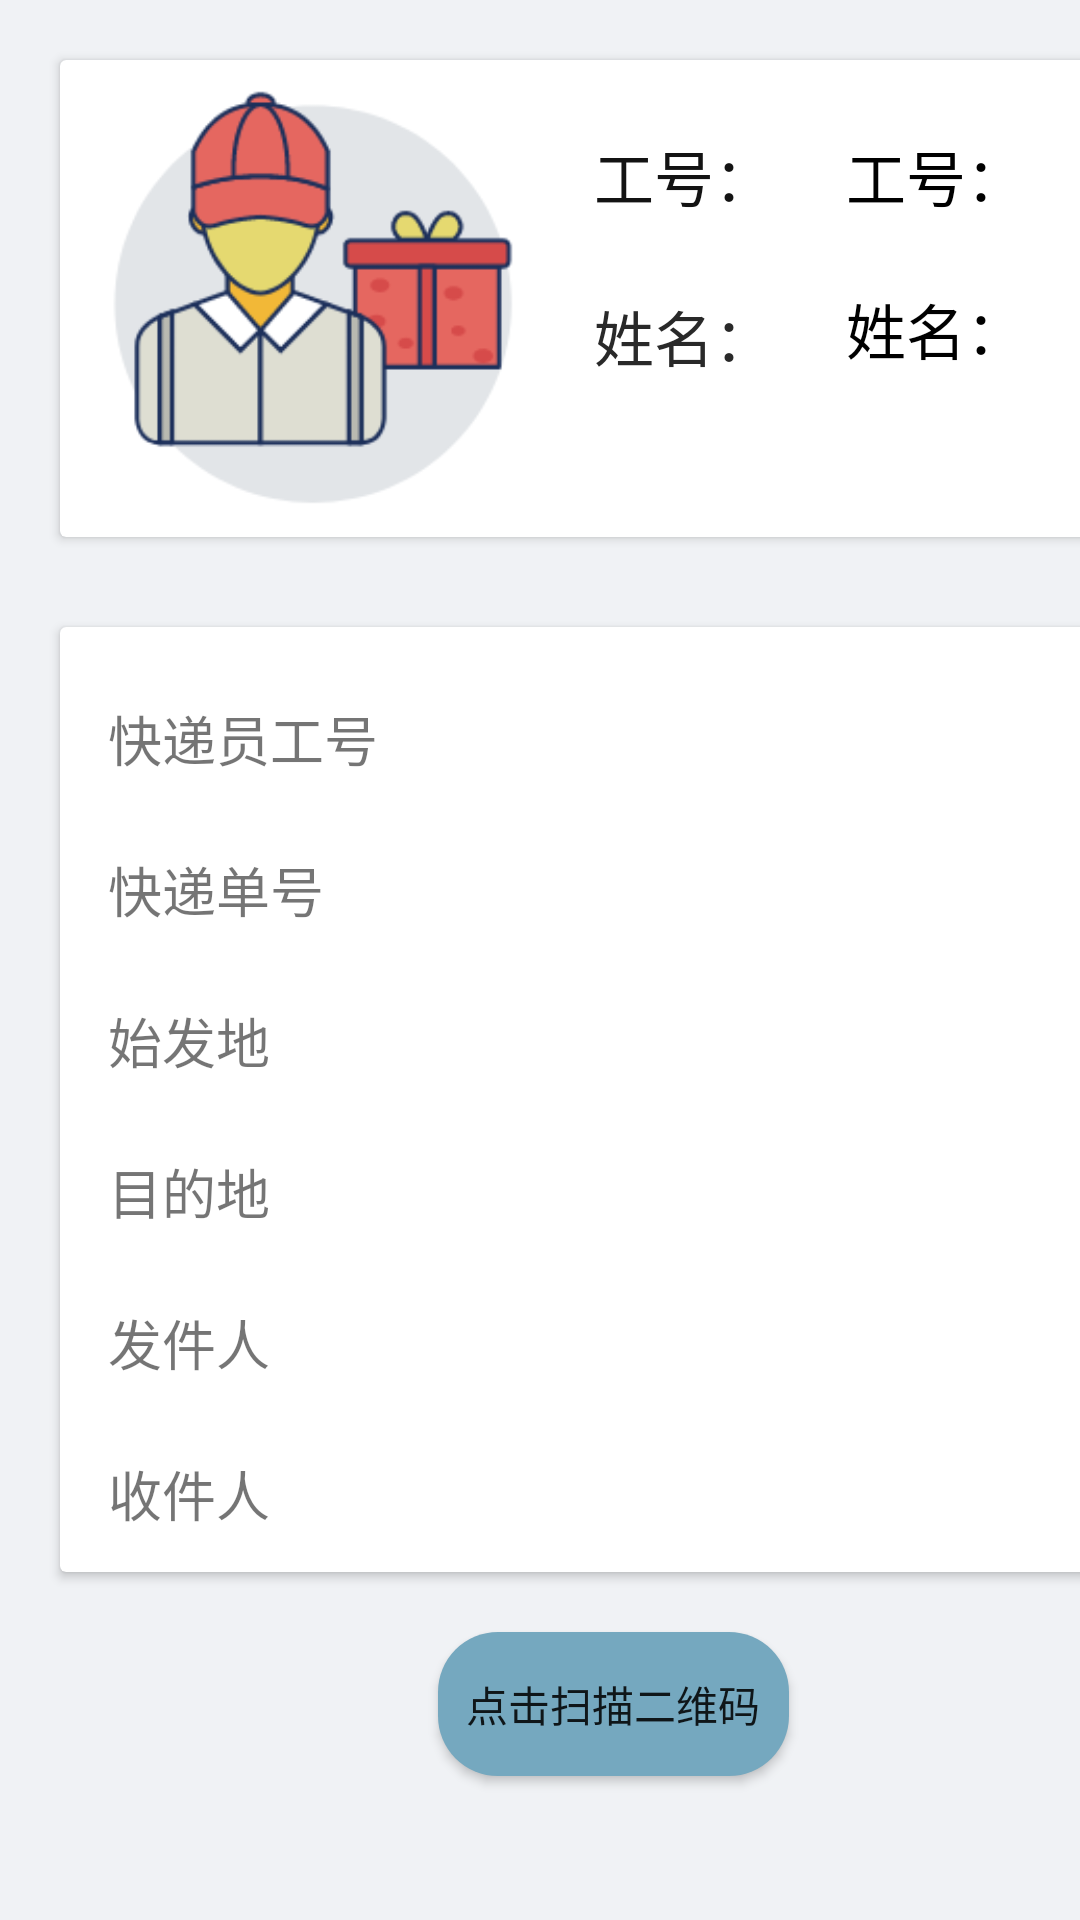

This screen was rendered from an Android layout file. Write that file and the resources it references.
<!-- AndroidManifest.xml: application theme Theme.ExpressSystemAndroid -->
<!-- res/layout/activity_courier.xml -->
<?xml version="1.0" encoding="utf-8"?>
<androidx.constraintlayout.widget.ConstraintLayout xmlns:android="http://schemas.android.com/apk/res/android"
    xmlns:app="http://schemas.android.com/apk/res-auto"
    xmlns:tools="http://schemas.android.com/tools"
    android:layout_width="match_parent"
    android:layout_height="match_parent"
    android:background="#f0f2f5"
    tools:context=".CourierActivity">

    <androidx.constraintlayout.widget.ConstraintLayout
        android:id="@+id/linearLayout2"
        android:layout_width="409dp"
        android:layout_height="729dp"
        android:gravity="center_horizontal"
        tools:ignore="MissingConstraints"
        tools:layout_editor_absoluteX="1dp"
        tools:layout_editor_absoluteY="1dp">


        <androidx.cardview.widget.CardView
            android:id="@+id/cardView2"
            android:layout_width="0dp"
            android:layout_height="wrap_content"
            android:layout_margin="20dp"
            app:layout_constraintEnd_toEndOf="parent"
            app:layout_constraintStart_toStartOf="parent"
            app:layout_constraintTop_toTopOf="parent">

            <androidx.constraintlayout.widget.ConstraintLayout
                android:layout_width="match_parent"
                android:layout_height="wrap_content">

                <TextView
                    android:id="@+id/id"
                    android:layout_width="wrap_content"
                    android:layout_height="27dp"
                    android:layout_marginStart="24dp"
                    android:layout_marginTop="24dp"
                    android:text="工号："
                    android:textColor="#000000"
                    android:textSize="20dp"
                    app:layout_constraintStart_toEndOf="@+id/textView5"
                    app:layout_constraintTop_toTopOf="parent" />

                <TextView
                    android:id="@+id/name"
                    android:layout_width="wrap_content"
                    android:layout_height="wrap_content"
                    android:layout_marginStart="24dp"
                    android:layout_marginTop="24dp"
                    android:text="姓名："
                    android:textColor="#000000"
                    android:textSize="20dp"
                    app:layout_constraintStart_toEndOf="@+id/textView6"
                    app:layout_constraintTop_toBottomOf="@+id/id" />

                <TextView
                    android:id="@+id/textView6"
                    android:layout_width="wrap_content"
                    android:layout_height="wrap_content"
                    android:layout_marginStart="16dp"
                    android:layout_marginTop="24dp"
                    android:text="姓名："
                    android:textColor="#292929"
                    android:textSize="20dp"
                    app:layout_constraintStart_toEndOf="@+id/imageView"
                    app:layout_constraintTop_toBottomOf="@+id/textView5" />

                <ImageView
                    android:id="@+id/imageView"
                    android:layout_width="152dp"
                    android:layout_height="139dp"
                    android:layout_margin="10dp"
                    android:src="@drawable/courier_aviator"
                    app:layout_constraintBottom_toBottomOf="parent"
                    app:layout_constraintStart_toStartOf="parent"
                    app:layout_constraintTop_toTopOf="parent" />

                <TextView
                    android:id="@+id/textView5"
                    android:layout_width="wrap_content"
                    android:layout_height="wrap_content"
                    android:layout_marginStart="16dp"
                    android:layout_marginTop="24dp"
                    android:text="工号："
                    android:textColor="#131313"
                    android:textSize="20dp"
                    app:layout_constraintStart_toEndOf="@+id/imageView"
                    app:layout_constraintTop_toTopOf="parent" />


            </androidx.constraintlayout.widget.ConstraintLayout>


        </androidx.cardview.widget.CardView>

        <androidx.cardview.widget.CardView
            android:id="@+id/cardView"
            android:layout_width="369dp"
            android:layout_height="wrap_content"
            android:layout_marginTop="30dp"
            app:layout_constraintEnd_toEndOf="parent"
            app:layout_constraintStart_toStartOf="parent"
            app:layout_constraintTop_toBottomOf="@+id/cardView2">

            <androidx.constraintlayout.widget.ConstraintLayout
                android:layout_width="match_parent"
                android:layout_height="315dp">

                <TextView
                    android:id="@+id/expressId"
                    android:layout_width="wrap_content"
                    android:layout_height="wrap_content"
                    android:layout_marginTop="24dp"
                    android:layout_marginEnd="24dp"
                    android:textSize="18dp"
                    app:layout_constraintEnd_toEndOf="parent"
                    app:layout_constraintTop_toBottomOf="@+id/courier_id" />

                <TextView
                    android:layout_width="wrap_content"
                    android:layout_height="wrap_content"
                    android:layout_marginStart="16dp"
                    android:layout_marginTop="24dp"
                    android:gravity="center"
                    android:text="@string/receiver"
                    android:textSize="18dp"
                    app:layout_constraintStart_toStartOf="parent"
                    app:layout_constraintTop_toBottomOf="@+id/textView16" />

                <TextView
                    android:id="@+id/textView13"
                    android:layout_width="wrap_content"
                    android:layout_height="wrap_content"
                    android:layout_marginStart="16dp"
                    android:layout_marginTop="24dp"
                    android:gravity="center"
                    android:text="@string/express_id"
                    android:textSize="18dp"
                    app:layout_constraintStart_toStartOf="parent"
                    app:layout_constraintTop_toBottomOf="@+id/textView12" />

                <TextView
                    android:id="@+id/textView14"
                    android:layout_width="wrap_content"
                    android:layout_height="wrap_content"
                    android:layout_marginStart="16dp"
                    android:layout_marginTop="24dp"
                    android:gravity="center"
                    android:text="@string/origin"
                    android:textSize="18dp"
                    app:layout_constraintStart_toStartOf="parent"
                    app:layout_constraintTop_toBottomOf="@+id/textView13" />

                <TextView
                    android:id="@+id/textView15"
                    android:layout_width="wrap_content"
                    android:layout_height="wrap_content"
                    android:layout_marginStart="16dp"
                    android:layout_marginTop="24dp"
                    android:gravity="center"
                    android:text="@string/destination"
                    android:textSize="18dp"
                    app:layout_constraintStart_toStartOf="parent"
                    app:layout_constraintTop_toBottomOf="@+id/textView14" />

                <TextView
                    android:id="@+id/textView16"
                    android:layout_width="wrap_content"
                    android:layout_height="wrap_content"
                    android:layout_marginStart="16dp"
                    android:layout_marginTop="24dp"
                    android:gravity="center"
                    android:text="@string/sender"
                    android:textSize="18dp"
                    app:layout_constraintStart_toStartOf="parent"
                    app:layout_constraintTop_toBottomOf="@+id/textView15" />

                <TextView
                    android:id="@+id/courier_id"
                    android:layout_width="wrap_content"
                    android:layout_height="wrap_content"
                    android:layout_marginTop="24dp"
                    android:layout_marginEnd="24dp"
                    android:textSize="18dp"
                    app:layout_constraintEnd_toEndOf="parent"
                    app:layout_constraintTop_toTopOf="parent" />

                <TextView
                    android:id="@+id/textView12"
                    android:layout_width="wrap_content"
                    android:layout_height="wrap_content"
                    android:layout_marginStart="16dp"
                    android:layout_marginTop="24dp"
                    android:gravity="center"
                    android:text="@string/courier_id"
                    android:textSize="18dp"
                    app:layout_constraintStart_toStartOf="parent"
                    app:layout_constraintTop_toTopOf="parent" />

                <TextView
                    android:id="@+id/origin"
                    android:layout_width="wrap_content"
                    android:layout_height="wrap_content"
                    android:layout_marginTop="24dp"
                    android:layout_marginEnd="24dp"
                    android:textSize="18dp"
                    app:layout_constraintEnd_toEndOf="parent"
                    app:layout_constraintTop_toBottomOf="@+id/expressId" />

                <TextView
                    android:id="@+id/destination"
                    android:layout_width="wrap_content"
                    android:layout_height="wrap_content"
                    android:layout_marginTop="24dp"
                    android:layout_marginEnd="24dp"
                    android:textSize="18dp"
                    app:layout_constraintEnd_toEndOf="parent"
                    app:layout_constraintTop_toBottomOf="@+id/origin" />

                <TextView
                    android:id="@+id/sender"
                    android:layout_width="wrap_content"
                    android:layout_height="wrap_content"
                    android:layout_marginTop="24dp"
                    android:layout_marginEnd="24dp"
                    android:textSize="18dp"
                    app:layout_constraintEnd_toEndOf="parent"
                    app:layout_constraintTop_toBottomOf="@+id/destination" />

                <TextView
                    android:id="@+id/receiver"
                    android:layout_width="wrap_content"
                    android:layout_height="wrap_content"
                    android:layout_marginTop="24dp"
                    android:layout_marginEnd="24dp"
                    android:textSize="18dp"
                    app:layout_constraintEnd_toEndOf="parent"
                    app:layout_constraintTop_toBottomOf="@+id/sender" />
            </androidx.constraintlayout.widget.ConstraintLayout>

        </androidx.cardview.widget.CardView>

        <Button
            android:id="@+id/scanner"
            style="@style/Widget.AppCompat.Button"
            android:layout_width="117dp"
            android:layout_height="48dp"
            android:layout_marginTop="20dp"
            android:background="@drawable/btn_green"
            android:backgroundTint="#75A8BF"
            android:text="点击扫描二维码"
            app:layout_constraintEnd_toEndOf="parent"
            app:layout_constraintStart_toStartOf="parent"
            app:layout_constraintTop_toBottomOf="@+id/cardView" />
    </androidx.constraintlayout.widget.ConstraintLayout>
</androidx.constraintlayout.widget.ConstraintLayout>
<!-- resources referenced by this layout -->
<resources>
  <!-- drawable btn_green (drawable) -->
  <?xml version="1.0" encoding="utf-8"?>
  <shape xmlns:android="http://schemas.android.com/apk/res/android"
      android:shape="rectangle">
  
      <corners android:radius="20dp" />
      <solid android:color="#42b983" />
  
  </shape>
  <!-- drawable courier_aviator: png bitmap (drawable-v24, 14753 bytes) -->
  <string name="courier_id">快递员工号</string>
  <string name="destination">目的地</string>
  <string name="express_id">快递单号</string>
  <string name="origin">始发地</string>
  <string name="receiver">收件人</string>
  <string name="sender">发件人</string>
  <style name="Theme.ExpressSystemAndroid" parent="Theme.MaterialComponents.DayNight.DarkActionBar.Bridge">
          
          <item name="colorPrimary">#409EFF</item>
          <item name="colorPrimaryVariant">#409EFF</item>
          <item name="colorOnPrimary">@color/white</item>
          
          <item name="colorSecondary">@color/teal_200</item>
          <item name="colorSecondaryVariant">@color/teal_700</item>
          <item name="colorOnSecondary">#FFFFFF</item>
          
          <item name="android:statusBarColor">?attr/colorPrimaryVariant</item>
          
      </style>
  <!-- not gathered from this repository: default colours our renderer supplied (Android Studio template values) -->
  <color name="teal_200">#FF03DAC5</color>
  <color name="teal_700">#FF018786</color>
  <color name="white">#FFFFFFFF</color>
</resources>
